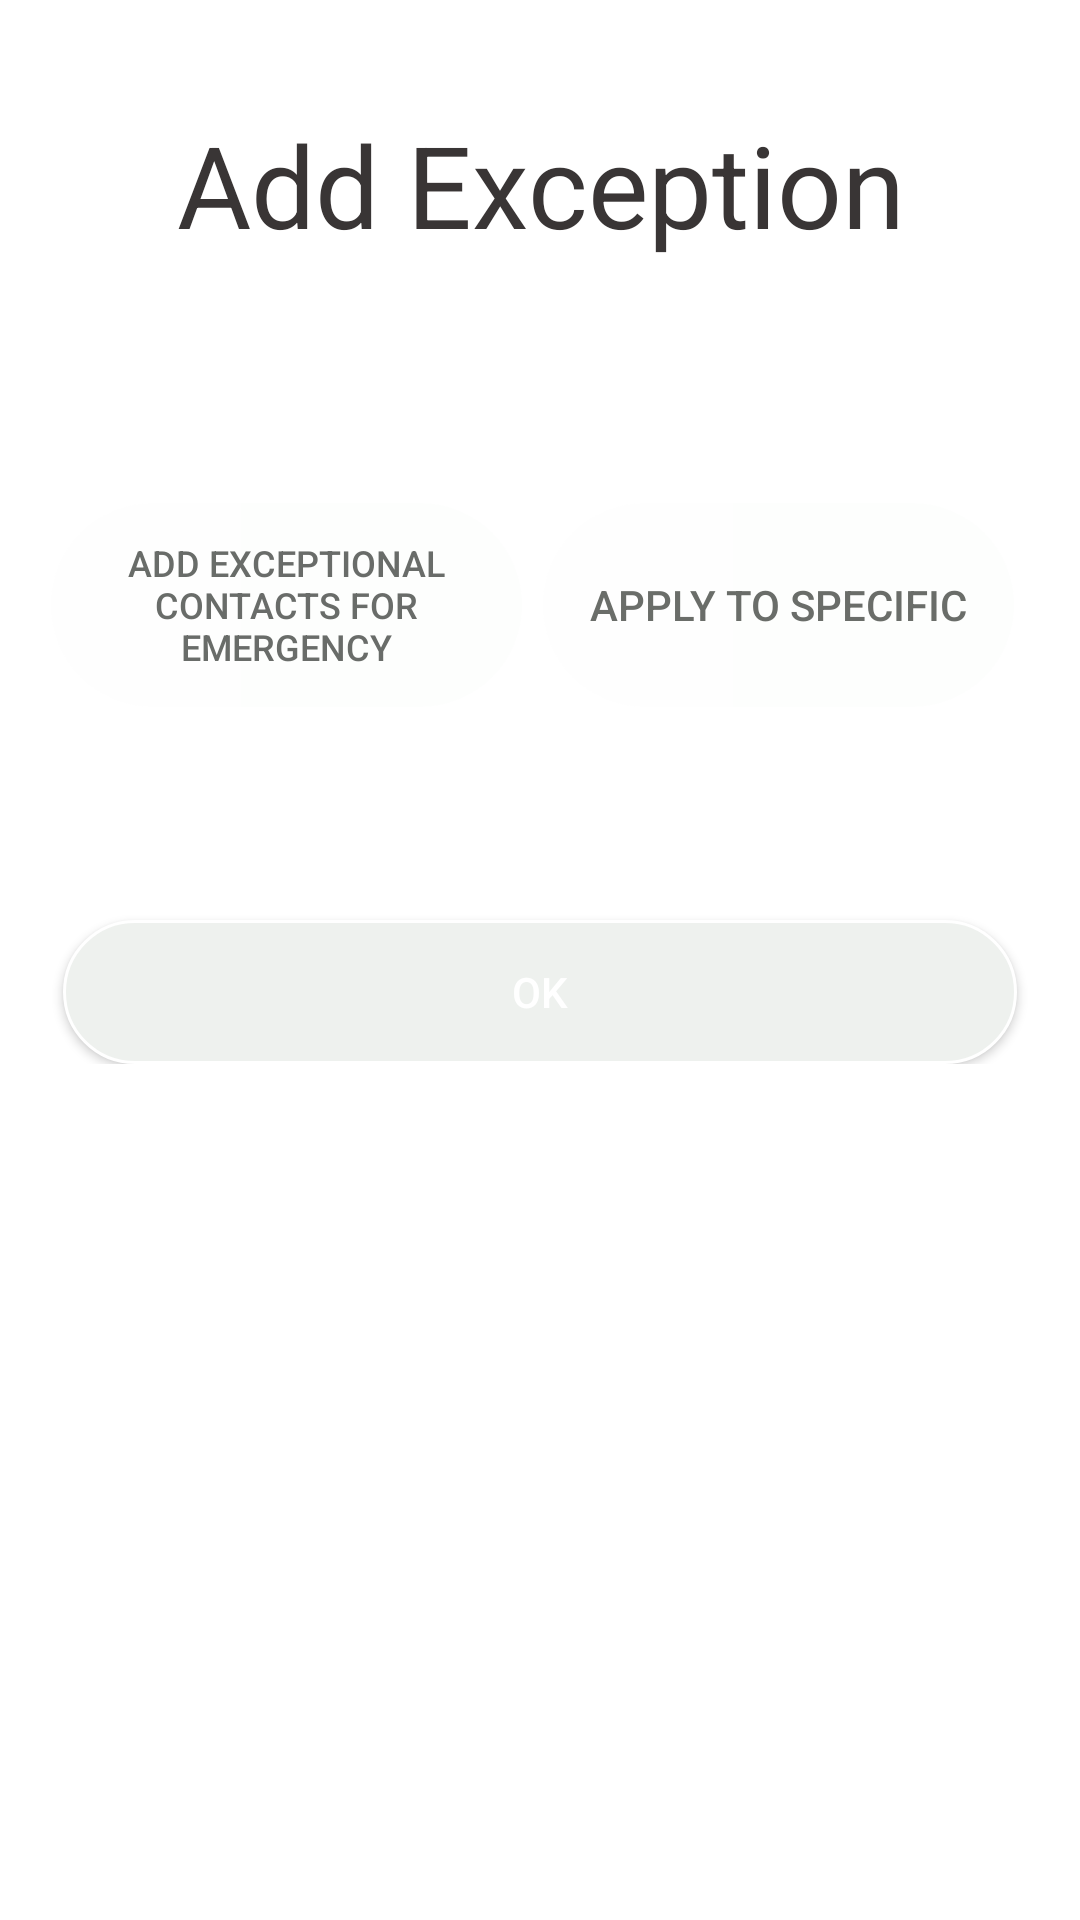

Layout XML and referenced resources for this Android screen:
<!-- AndroidManifest.xml: application theme Theme.AutoMessageOne -->
<!-- res/layout/pop_add_exception.xml -->
<?xml version="1.0" encoding="utf-8"?>
<LinearLayout xmlns:android="http://schemas.android.com/apk/res/android"


    android:layout_width="match_parent"
    android:layout_height="match_parent"
    android:orientation="vertical">
    <LinearLayout
        android:layout_width="match_parent"
        android:layout_height="wrap_content"
        android:orientation="vertical"
        android:padding="16dp">

        <TextView
            android:layout_width="match_parent"
            android:layout_height="wrap_content"
            android:layout_margin="20dp"
            android:text="@string/exception"
            android:textAlignment="center"
            android:textColor="#393535"
            android:textColorHint="@color/black"
            android:textSize="38sp" />


        <LinearLayout
            android:layout_width="match_parent"
            android:layout_height="150sp"
            android:layout_marginTop="20dp"
            android:orientation="horizontal">


            <Button
                android:id="@+id/btnAddExceptionalContacts"

                android:layout_width="wrap_content"
                android:layout_height="70sp"
                android:layout_gravity="center"
                android:layout_weight="1"
                android:width="200dp"
                android:height="60dp"
                android:background="@drawable/custom_button3"
                android:text="@string/add_exceptional_contact"
                android:textColor="#696c69"
                android:textSize="12sp" />

            <Button
                android:id="@+id/applyToSpecific"
                android:layout_width="wrap_content"
                android:layout_height="70sp"
                android:layout_gravity="center"
                android:layout_margin="5dp"
                android:layout_weight="1"
                android:width="200dp"
                android:height="60dp"
                android:background="@drawable/custom_button3"
                android:text="@string/apply_to_specific"
                android:textColor="#6a6d69" />

        </LinearLayout>




        <LinearLayout
            android:layout_width="match_parent"
            android:layout_height="match_parent"
            android:orientation="horizontal">

        </LinearLayout>

        <Button
            android:id="@+id/buttonOk3"
            android:layout_width="match_parent"
            android:layout_height="wrap_content"
            android:layout_gravity="center"
            android:layout_marginLeft="5dp"
            android:layout_marginTop="30dp"
            android:layout_marginRight="5dp"
            android:layout_weight="1"
            android:background="@drawable/custom_button4"
            android:text="@string/ok"
            android:textColor="#FFF" />


    </LinearLayout>
</LinearLayout>
<!-- resources referenced by this layout -->
<resources>
  <color name="black">#FF000000</color>
  <!-- drawable custom_button3 (drawable) -->
  <?xml version="1.0" encoding="utf-8"?>
  <shape
      xmlns:android="http://schemas.android.com/apk/res/android"
      android:shape="rectangle">
  
      <stroke
          android:color="#FFFFFF"
          android:width="1dp"/>
      <corners
          android:radius="190dp"/>
      <solid
          android:color="#eef1ee"/>
      <gradient
          android:startColor="#1AFAFAFA"
         />
      <gradient
          android:endColor="#1AEEF1EE"/>
      <gradient
          android:centerColor="#1AEEF1EE"/>
  
  
  </shape>
  <!-- drawable custom_button4 (drawable) -->
  <?xml version="1.0" encoding="utf-8"?>
  <shape
      xmlns:android="http://schemas.android.com/apk/res/android"
      android:shape="rectangle">
  
      <stroke
          android:color="#FFFFFF"
          android:width="1dp"/>
      <corners
          android:radius="190dp"/>
      <solid
          android:color="#eef1ee"/>
  
  </shape>
  <string name="add_exceptional_contact">Add Exceptional Contacts for Emergency</string>
  <string name="apply_to_specific">Apply to Specific</string>
  <string name="exception">Add Exception</string>
  <string name="ok">Ok</string>
  <style name="Theme.AutoMessageOne" parent="Theme.MaterialComponents.DayNight.DarkActionBar">
          
          <item name="colorPrimary">@color/blue_main</item>
          <item name="colorPrimaryVariant">@color/blue_main</item>
          <item name="colorOnPrimary">@color/white</item>
          
          <item name="colorSecondary">@color/teal_200</item>
          <item name="colorSecondaryVariant">@color/teal_700</item>
          <item name="colorOnSecondary">@color/black</item>
          
          <item name="android:statusBarColor">?attr/colorPrimaryVariant</item>
          
      </style>
  <color name="blue_main">#3C66FF</color>
  <color name="white">#FFFFFFFF</color>
  <color name="teal_200">#FF03DAC5</color>
  <color name="teal_700">#FF018786</color>
</resources>
